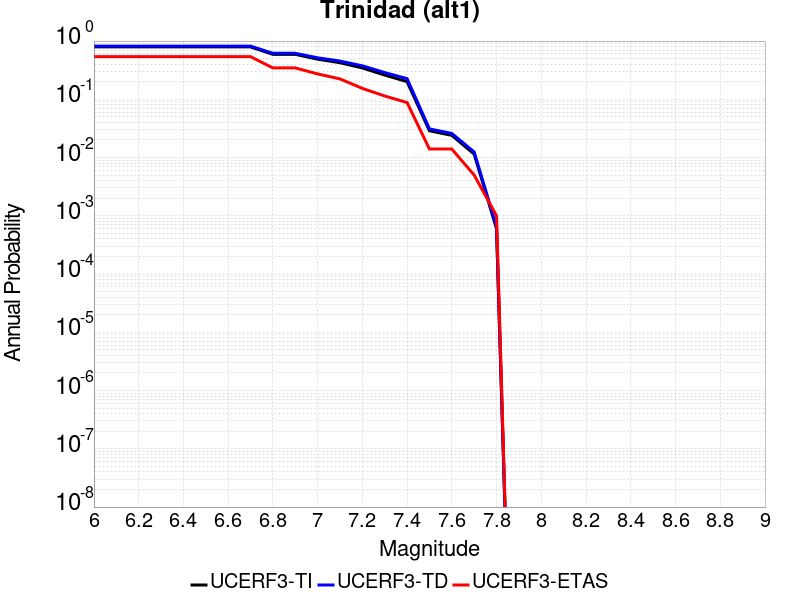

Data behind this chart, as committed beside it:
Magnitude, UCERF3-TI Prob, UCERF3-TD Prob, UCERF3-ETAS Prob
6.0, 0.7928, 0.8203, 0.54
6.1, 0.7928, 0.8203, 0.54
6.2, 0.7928, 0.8203, 0.54
6.3, 0.7928, 0.8203, 0.54
6.4, 0.7928, 0.8203, 0.54
6.5, 0.7928, 0.8203, 0.54
6.6, 0.7928, 0.8203, 0.54
6.7, 0.7928, 0.8203, 0.54
6.8, 0.5918, 0.6163, 0.346
6.9, 0.5918, 0.6163, 0.346
7.0, 0.4888, 0.516, 0.273
7.1, 0.4245, 0.4535, 0.224
7.2, 0.346, 0.3761, 0.154
7.3, 0.2607, 0.2877, 0.114
7.4, 0.2011, 0.2264, 0.088
7.5, 0.02883, 0.03105, 0.014
7.6, 0.02407, 0.02597, 0.014
7.7, 0.01146, 0.01248, 0.005
7.8, 5.9665646E-4, 6.5052765E-4, 0.001
